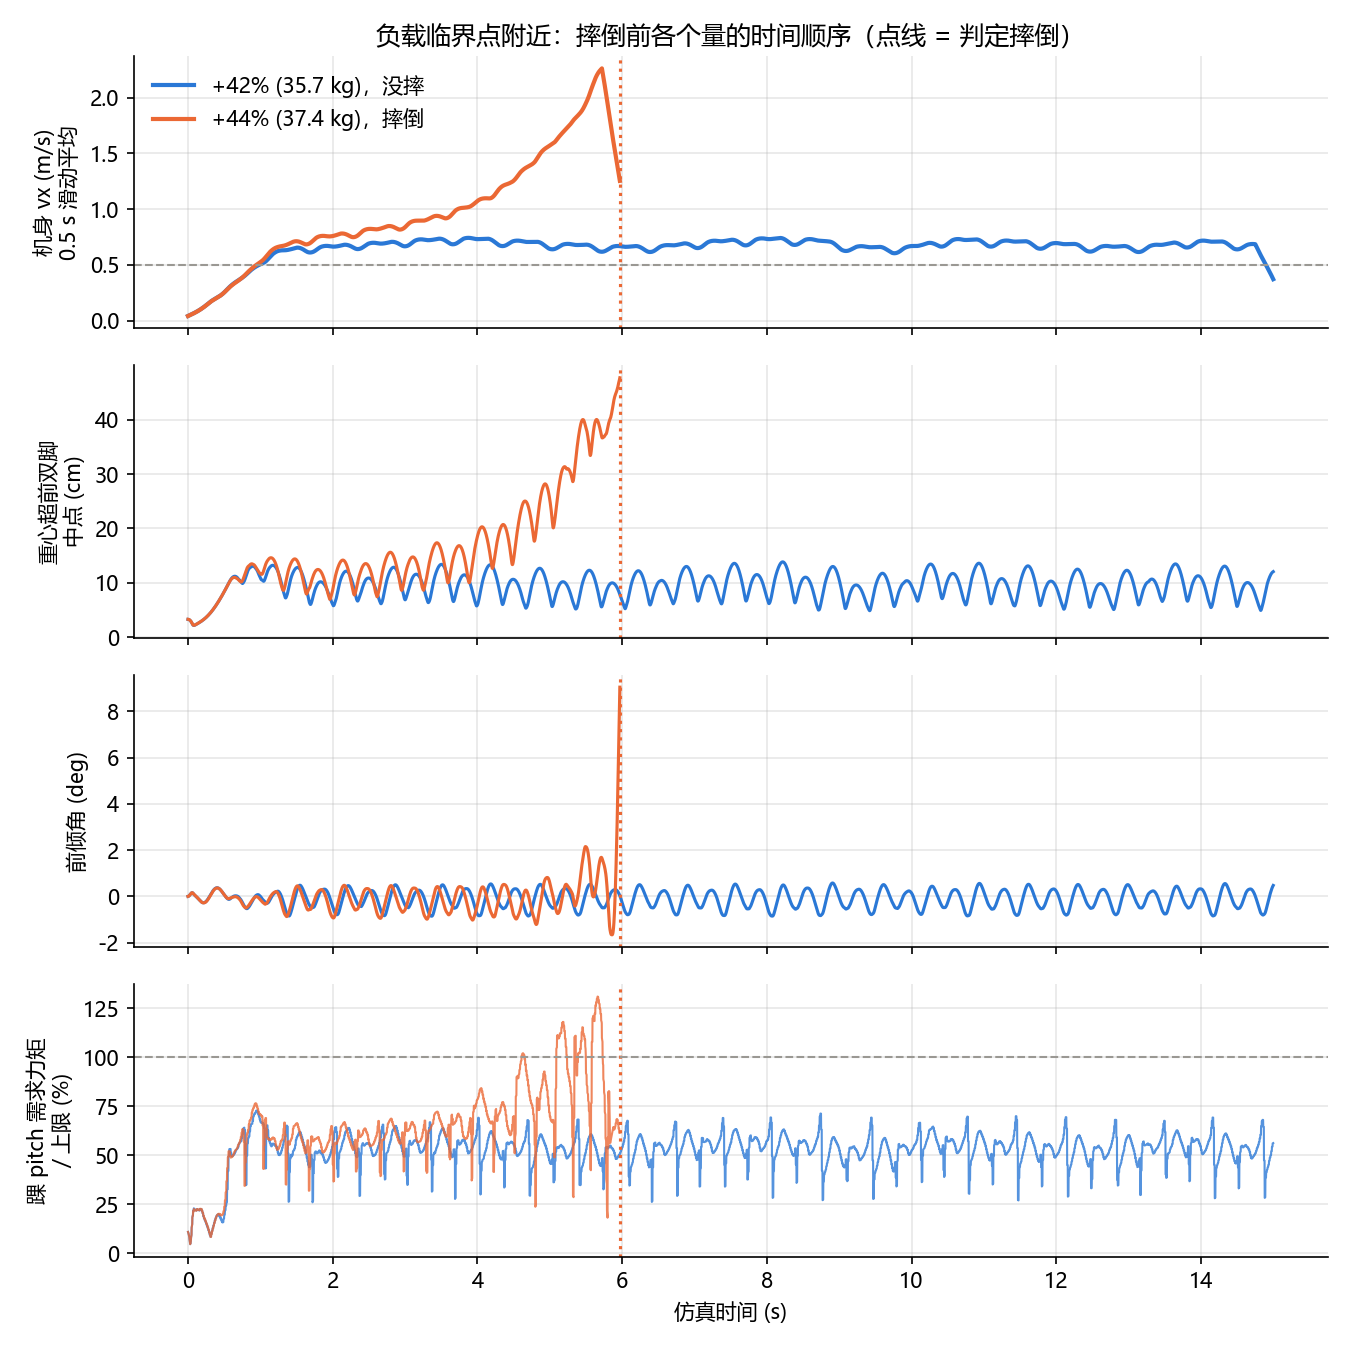

The file beside this chart, header and first rows:
负载比例, 事件, 时刻(s)
0.42, 速度持续超出不摔组 20%, 
0.42, 重心超出不摔组的正常范围, 
0.42, 踝关节第一次限幅, 
0.42, 前倾超过 10°, 
0.42, 判定摔倒, 
0.44, 速度持续超出不摔组 20%, 3.002
0.44, 重心超出不摔组的正常范围, 3.392
0.44, 踝关节第一次限幅, 4.61
0.44, 判定摔倒, 5.97
0.44, 前倾超过 10°, 
